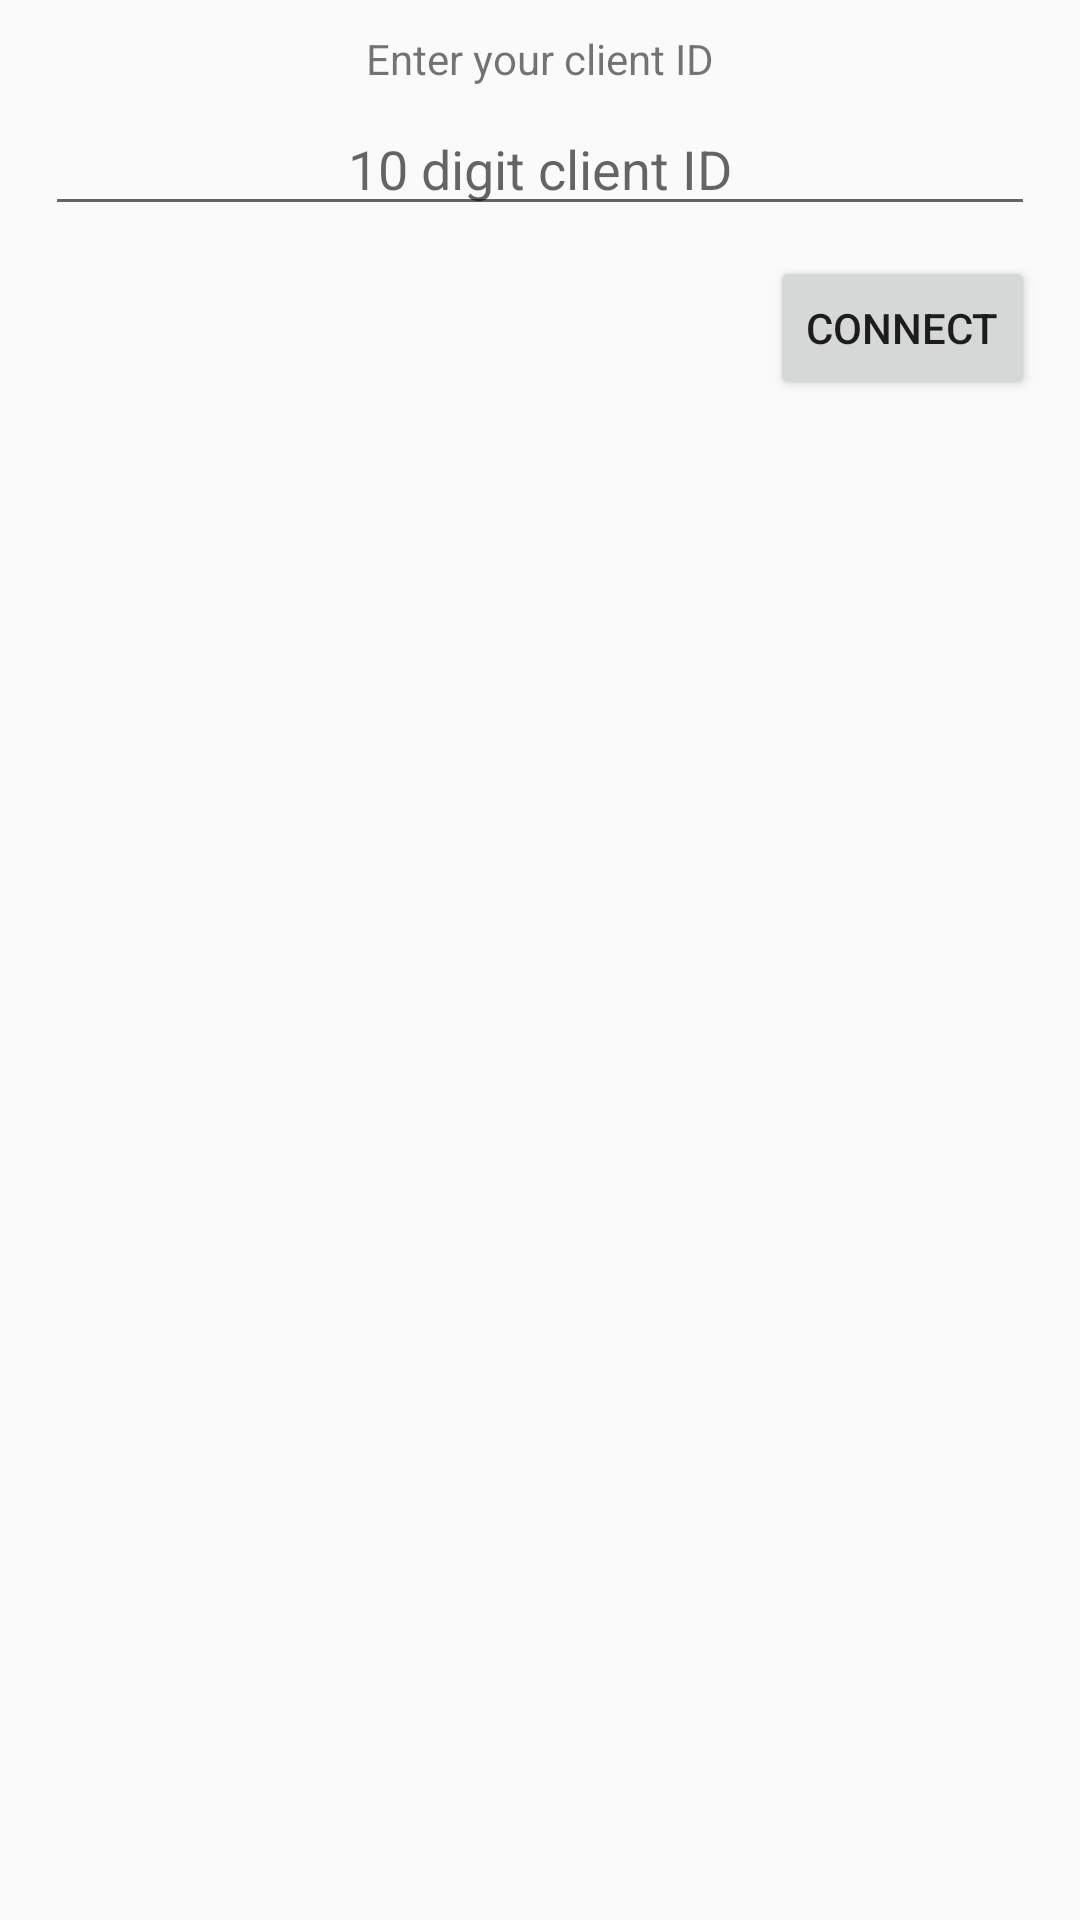

Reconstruct the res/layout file that produces this screen, plus the resources it refers to.
<!-- AndroidManifest.xml: application theme AppTheme -->
<!-- res/layout/activity_main.xml -->
<?xml version="1.0" encoding="utf-8"?>
<RelativeLayout xmlns:android="http://schemas.android.com/apk/res/android"
    xmlns:tools="http://schemas.android.com/tools"
    android:layout_width="match_parent"
    android:layout_height="match_parent"
    android:padding="10dp"
    tools:context="com.theah64.xrob.activities.MainActivity">

    <LinearLayout
        android:id="@+id/llConnectVictimClient"
        android:layout_width="match_parent"
        android:layout_height="wrap_content"
        android:gravity="center"
        android:orientation="vertical">

        <TextView
            android:layout_width="wrap_content"
            android:layout_height="wrap_content"
            android:text="@string/Enter_your_client_id" />


        <EditText
            android:id="@+id/etClientCode"
            android:layout_width="match_parent"
            android:layout_height="wrap_content"
            android:layout_margin="5dp"
            android:gravity="center"
            android:hint="@string/_10_digit_client_ID"
            android:inputType="numberSigned"
            android:maxLength="10" />

        <Button
            android:id="@+id/bConnect"
            android:layout_width="wrap_content"
            android:layout_height="wrap_content"
            android:layout_gravity="right"
            android:layout_margin="5dp"
            android:text="@string/Connect" />
    </LinearLayout>

</RelativeLayout>
<!-- resources referenced by this layout -->
<resources>
  <string name="Connect">Connect</string>
  <string name="Enter_your_client_id">Enter your client ID</string>
  <string name="_10_digit_client_ID">10 digit client ID</string>
  <style name="AppTheme" parent="Theme.AppCompat.Light.DarkActionBar">
          
          <item name="colorPrimary">@color/colorPrimary</item>
          <item name="colorPrimaryDark">@color/colorPrimaryDark</item>
          <item name="colorAccent">@color/colorAccent</item>
          <item name="alertDialogTheme">@style/themedDialogStyle</item>
      </style>
  <color name="colorPrimary">#F44336</color>
  <color name="colorPrimaryDark">#D32F2F</color>
  <color name="colorAccent">@color/colorPrimary</color>
  <style name="themedDialogStyle" parent="Theme.AppCompat.Light.Dialog.Alert">
          <item name="colorAccent">@color/colorAccent</item>
      </style>
</resources>
